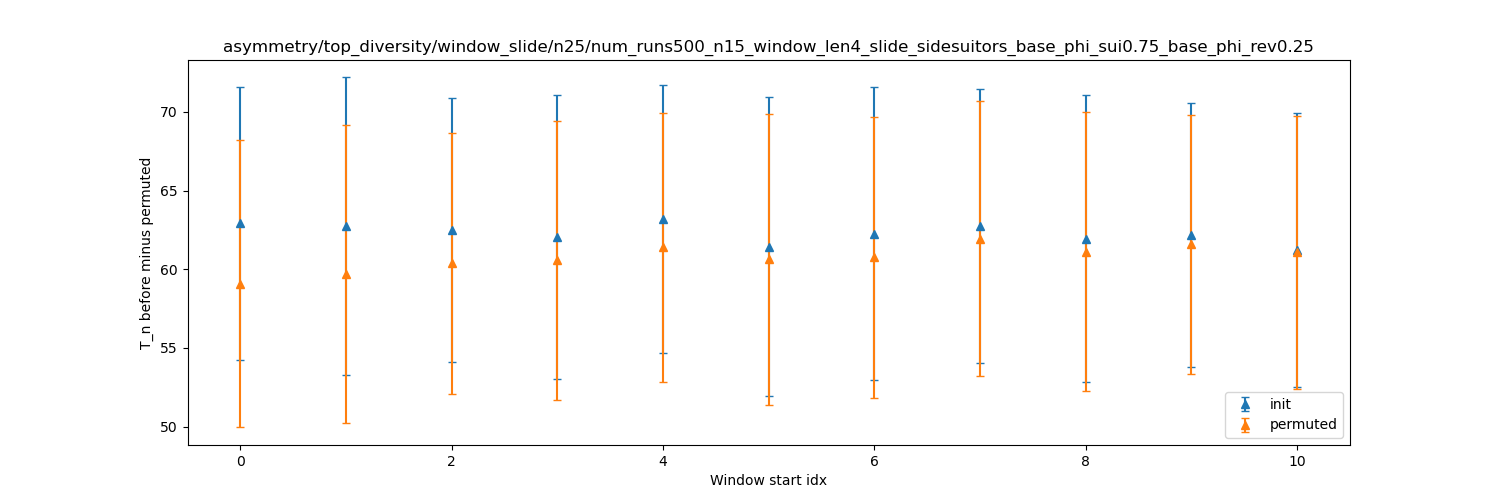

The file beside this chart, header and first rows:
dispersion, init_mean, init_stdev, permuted_mean, permuted_stdev
0, 62.91, 8.655, 59.07, 9.124
1, 62.73, 9.452, 59.67, 9.461
2, 62.5, 8.396, 60.37, 8.274
3, 62.04, 9.019, 60.56, 8.846
4, 63.19, 8.529, 61.4, 8.538
5, 61.44, 9.475, 60.63, 9.247
6, 62.26, 9.292, 60.75, 8.931
7, 62.73, 8.706, 61.95, 8.737
8, 61.94, 9.114, 61.12, 8.877
9, 62.18, 8.39, 61.57, 8.233
10, 61.21, 8.706, 61.08, 8.661
